The GitHub repository TTTHaiDuong/VN-Instruments-Classifier contains a labelled image folder "dataset" with 6 categories: dan bau, dan nhi, dan tranh, dau bau, dau nhi, sao flute. Examples follow, each with its label.

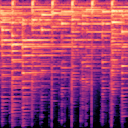
Label: dan tranh

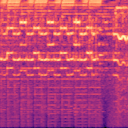
Label: dan nhi

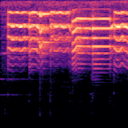
Label: dau bau

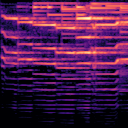
Label: dau nhi

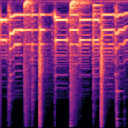
Label: dan bau

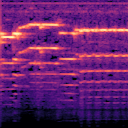
Label: sao flute
